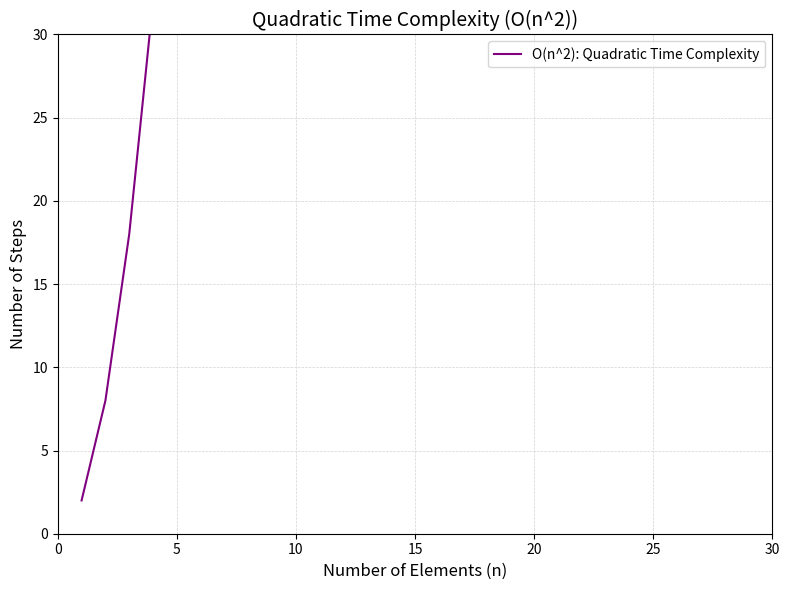

Source code (Python):
import matplotlib.pyplot as plt
import numpy as np

# Generate data
x = np.linspace(1, 30, 30)  # X-axis: Number of elements (1 to 30)
y = 2 * x**2                # O(n^2) time complexity

# Plot
plt.figure(figsize=(8, 6))
plt.plot(x, y, label="O(n^2): Quadratic Time Complexity", color="purple")

# Customize the graph
plt.title("Quadratic Time Complexity (O(n^2))", fontsize=14)
plt.xlabel("Number of Elements (n)", fontsize=12)
plt.ylabel("Number of Steps", fontsize=12)
plt.xlim(0, 30)
plt.ylim(0, 30)
plt.grid(color='lightgray', linestyle='--', linewidth=0.5)
plt.legend(fontsize=10)

# Show the graph
plt.tight_layout()
plt.show()
